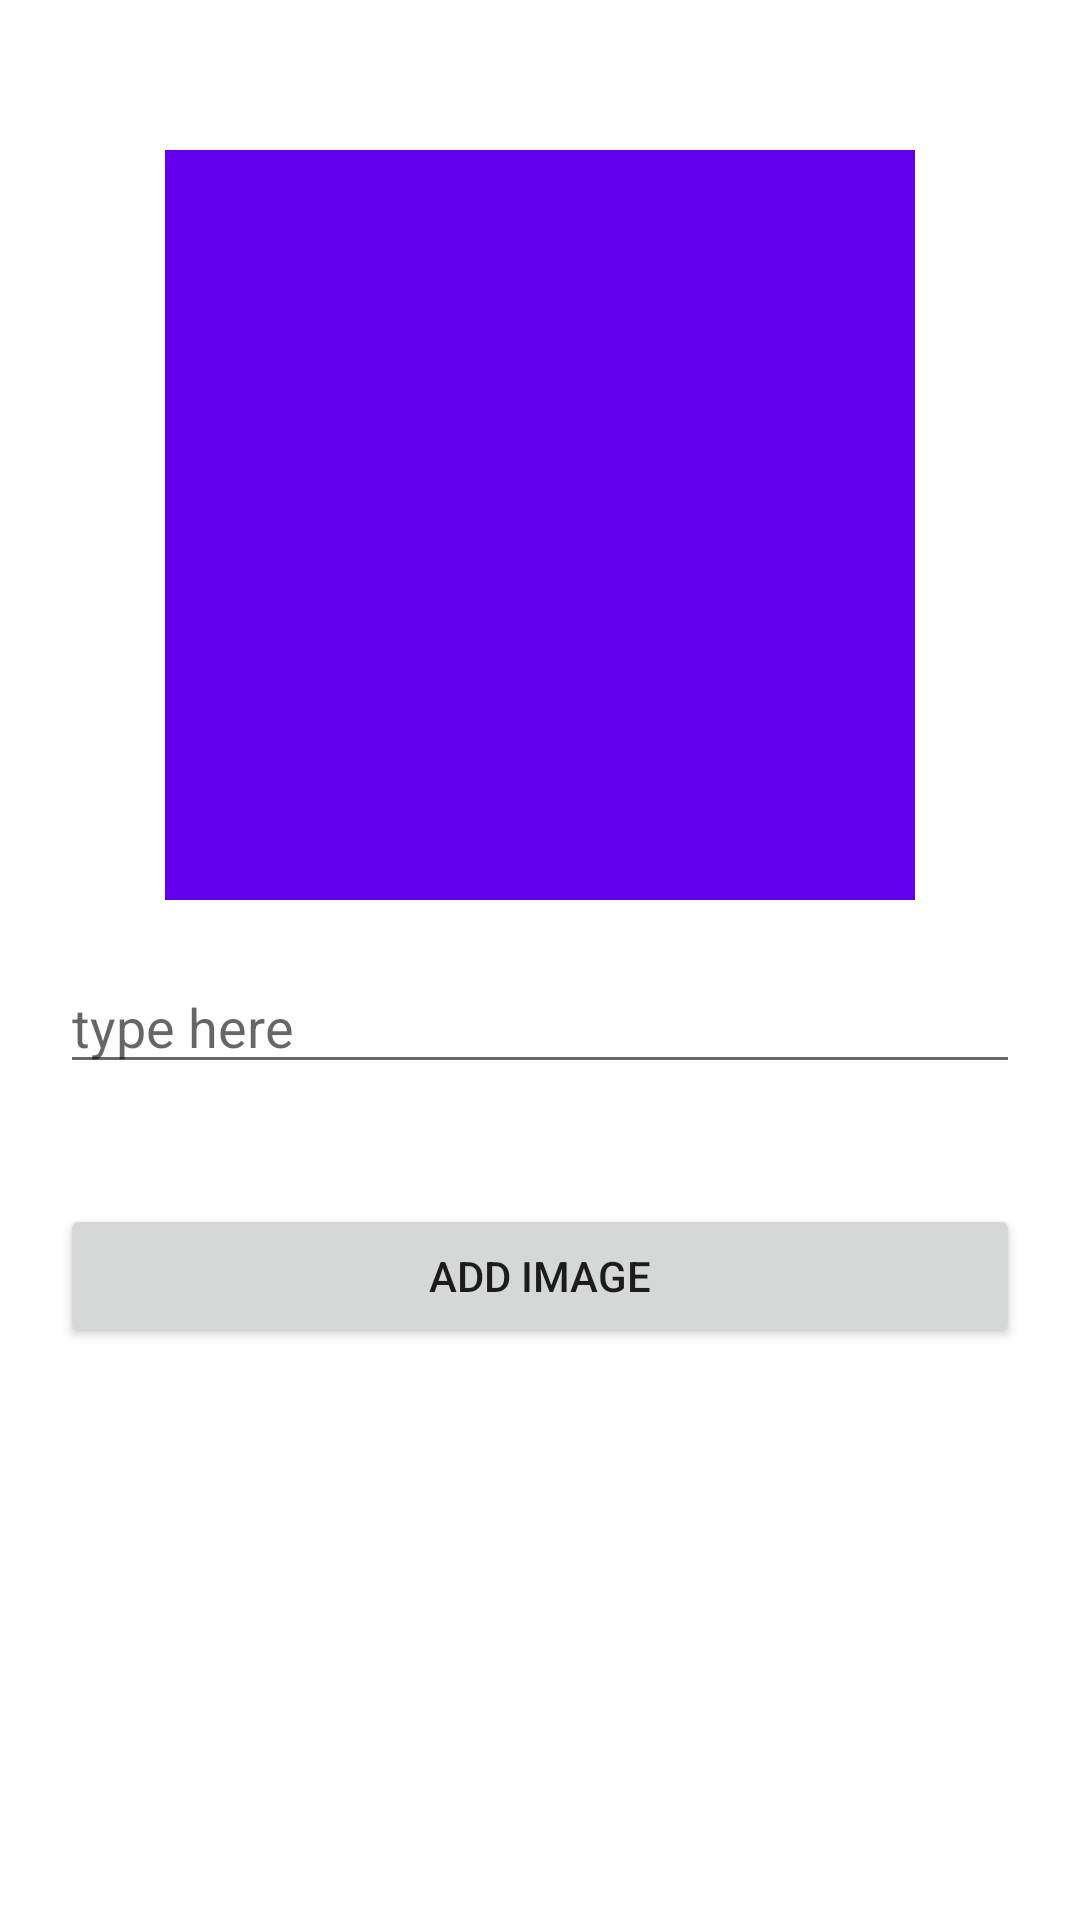

Produce the Android XML layout that renders to this screen, including the resource entries it uses.
<!-- AndroidManifest.xml: application theme Theme.WallpaperDownloader -->
<!-- res/layout/activity_main.xml -->
<?xml version="1.0" encoding="utf-8"?>
<RelativeLayout xmlns:android="http://schemas.android.com/apk/res/android"
    xmlns:app="http://schemas.android.com/apk/res-auto"
    xmlns:tools="http://schemas.android.com/tools"
    android:layout_width="match_parent"
    android:layout_height="match_parent"
    tools:context=".MainActivity">


    <ImageView
        android:layout_width="250dp"
        android:layout_height="250dp"
        android:layout_marginTop="50dp"
        android:layout_centerHorizontal="true"
        android:background="@color/purple_500"
        android:id="@+id/image"/>
    <EditText
        android:layout_width="match_parent"
        android:layout_height="wrap_content"
        android:id="@+id/editText"
        android:hint="type here"
        android:inputType="textLongMessage"
        android:layout_below="@id/image"
        android:layout_margin="20dp"
        />
    <Button
        android:layout_width="match_parent"
        android:layout_height="wrap_content"
        android:id="@+id/btn"
        android:layout_below="@id/editText"
        android:text="Add Image"
        android:layout_margin="20dp"
        />


</RelativeLayout>
<!-- resources referenced by this layout -->
<resources>
  <style name="Theme.WallpaperDownloader" parent="Theme.MaterialComponents.DayNight.DarkActionBar">
          
          <item name="colorPrimary">@color/purple_500</item>
          <item name="colorPrimaryVariant">@color/purple_700</item>
          <item name="colorOnPrimary">@color/white</item>
          
          <item name="colorSecondary">@color/teal_200</item>
          <item name="colorSecondaryVariant">@color/teal_700</item>
          <item name="colorOnSecondary">@color/black</item>
          
          <item name="android:statusBarColor" tools:targetApi="l">?attr/colorPrimaryVariant</item>
          
      </style>
  <!-- not gathered from this repository: default colours our renderer supplied (Android Studio template values) -->
  <color name="purple_500">#FF6200EE</color>
  <color name="purple_700">#FF3700B3</color>
  <color name="teal_200">#FF03DAC5</color>
  <color name="teal_700">#FF018786</color>
  <color name="black">#FF000000</color>
  <color name="white">#FFFFFFFF</color>
</resources>
